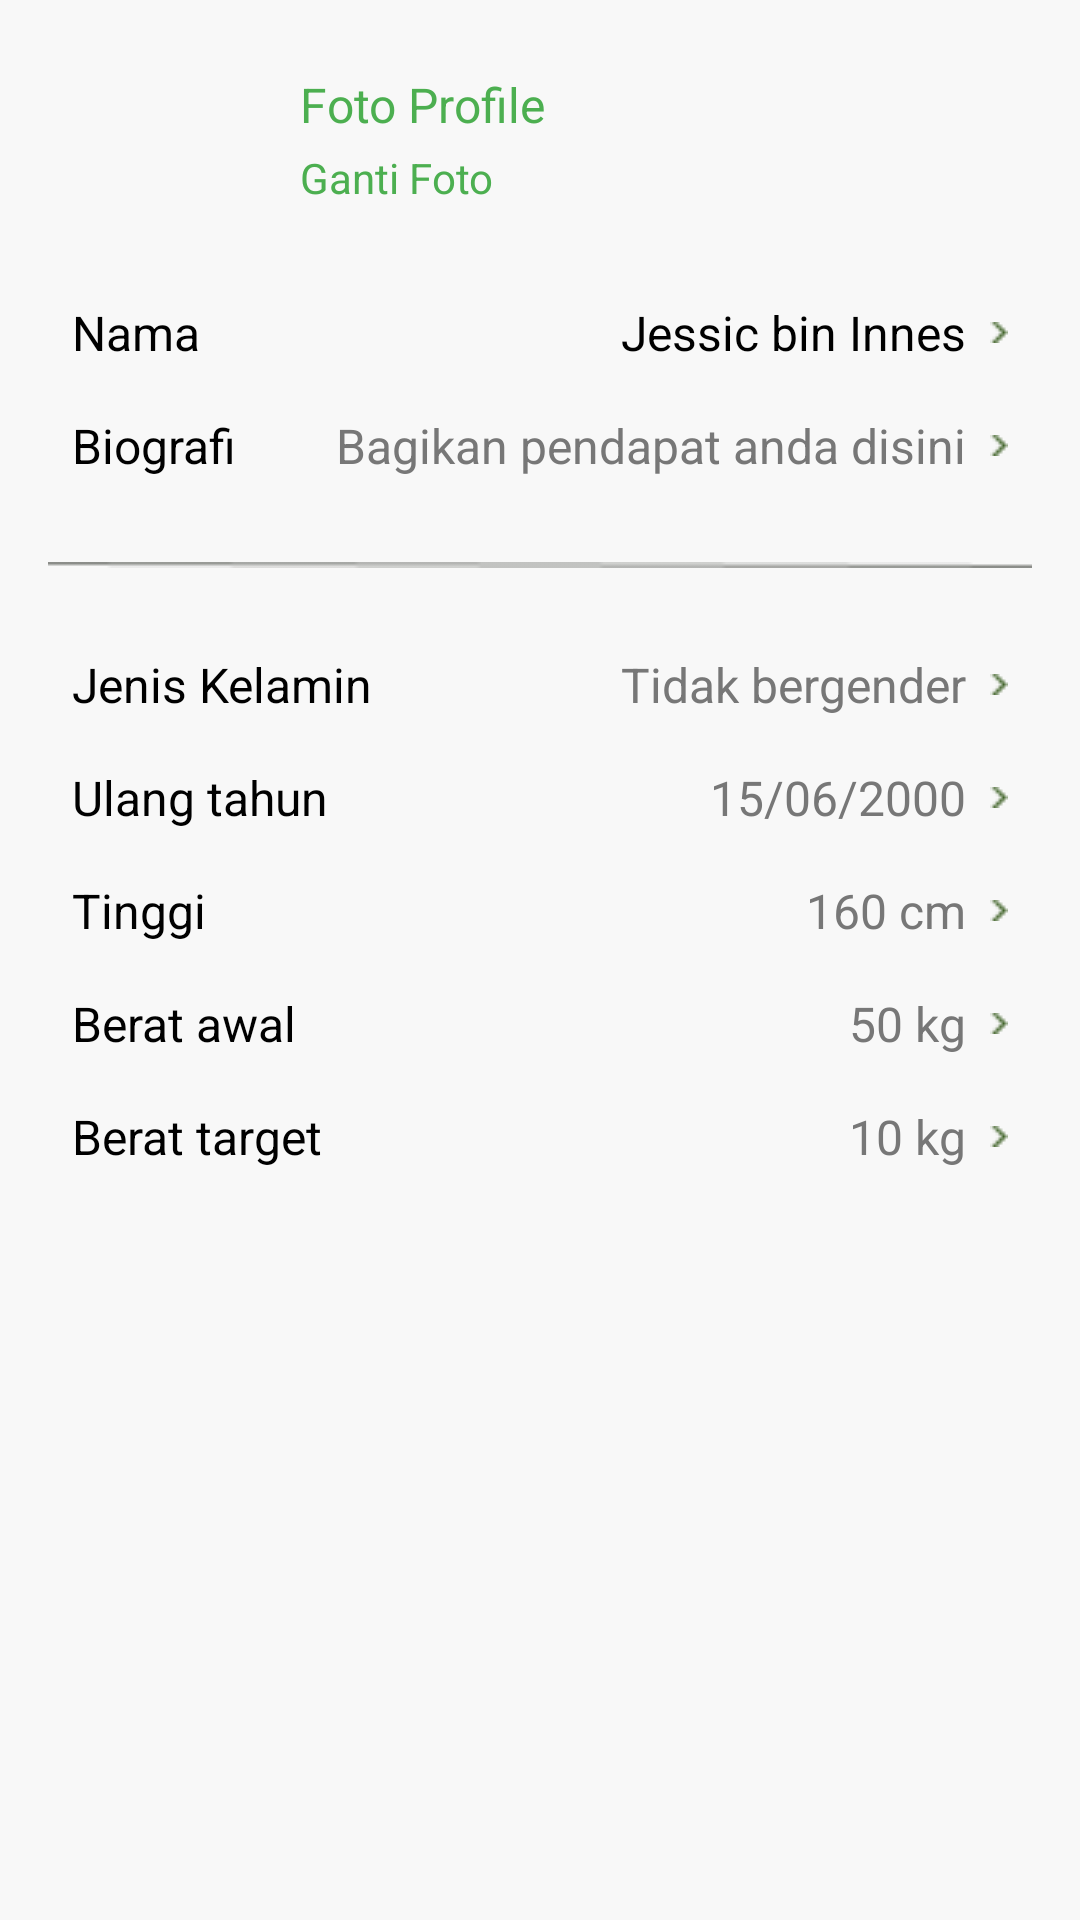

Write the Android layout XML for this screen, with the resource values it uses.
<!-- AndroidManifest.xml: application theme Theme.Adek -->
<!-- res/layout/fragment_edit.xml -->
<LinearLayout
    xmlns:android="http://schemas.android.com/apk/res/android"
    android:layout_width="match_parent"
    android:layout_height="match_parent"
    android:orientation="vertical"
    android:padding="16dp"
    android:background="#f8f8f8">

    <LinearLayout
        android:layout_width="match_parent"
        android:layout_height="wrap_content"
        android:orientation="horizontal"
        android:padding="8dp">

        <ImageView
            android:id="@+id/profilePhotoImageView"
            android:layout_width="60dp"
            android:layout_height="60dp"
            android:layout_gravity="right"
            android:src="@drawable/ic_profil0"
            android:layout_marginEnd="16dp"
            android:contentDescription="Profile Photo" />

        <LinearLayout
            android:layout_width="wrap_content"
            android:layout_height="wrap_content"
            android:orientation="vertical">

            <TextView
                android:layout_width="wrap_content"
                android:layout_height="wrap_content"
                android:text="Foto Profile"
                android:textColor="#4CAF50"
                android:textSize="16sp"
                android:layout_gravity="start" />

            <TextView
                android:id="@+id/changePhotoText"
                android:layout_width="wrap_content"
                android:layout_height="wrap_content"
                android:text="Ganti Foto"
                android:textColor="#4CAF50"
                android:textSize="14sp"
                android:layout_marginTop="4dp" />
        </LinearLayout>
    </LinearLayout>

    <LinearLayout
        android:layout_width="match_parent"
        android:layout_height="wrap_content"
        android:orientation="horizontal"
        android:padding="8dp">

        <TextView
            android:layout_width="wrap_content"
            android:layout_height="wrap_content"
            android:text="Nama"
            android:textColor="#000"
            android:layout_weight="1"
            android:textSize="16sp" />

        <TextView
            android:id="@+id/nameTextView"
            android:layout_width="wrap_content"
            android:layout_height="wrap_content"
            android:text="Jessic bin Innes"
            android:textSize="16sp"
            android:textColor="#000" />
        <ImageView
            android:layout_width="wrap_content"
            android:layout_height="wrap_content"
            android:src="@drawable/ic_arrow_right"
            android:layout_gravity="center_vertical"
            android:layout_marginStart="8dp"
            android:contentDescription="Arrow" />
    </LinearLayout>

    <LinearLayout
        android:layout_width="match_parent"
        android:layout_height="wrap_content"
        android:orientation="horizontal"
        android:padding="8dp">

        <TextView
            android:layout_width="wrap_content"
            android:layout_height="wrap_content"
            android:text="Biografi"
            android:textColor="#000"
            android:layout_weight="1"
            android:textSize="16sp" />

        <TextView
            android:id="@+id/bioTextView"
            android:layout_width="wrap_content"
            android:layout_height="wrap_content"
            android:text="Bagikan pendapat anda disini"
            android:textSize="16sp"
            android:textColor="#777" />
        <ImageView
            android:layout_width="wrap_content"
            android:layout_height="wrap_content"
            android:src="@drawable/ic_arrow_right"
            android:layout_gravity="center_vertical"
            android:layout_marginStart="8dp"
            android:contentDescription="Arrow" />
    </LinearLayout>

    <ImageView
        android:layout_width="wrap_content"
        android:layout_height="wrap_content"
        android:background="@drawable/garis"
        android:layout_marginTop="20dp"
        android:layout_marginBottom="20dp"/>

    <LinearLayout
        android:layout_width="match_parent"
        android:layout_height="wrap_content"
        android:orientation="horizontal"
        android:padding="8dp">

        <TextView
            android:layout_width="wrap_content"
            android:layout_height="wrap_content"
            android:text="Jenis Kelamin"
            android:textColor="#000"
            android:layout_weight="1"
            android:textSize="16sp" />

        <TextView
            android:id="@+id/genderTextView"
            android:layout_width="wrap_content"
            android:layout_height="wrap_content"
            android:text="Tidak bergender"
            android:textSize="16sp"
            android:textColor="#777" />
        <ImageView
            android:layout_width="wrap_content"
            android:layout_height="wrap_content"
            android:src="@drawable/ic_arrow_right"
            android:layout_gravity="center_vertical"
            android:layout_marginStart="8dp"
            android:contentDescription="Arrow" />
    </LinearLayout>

    <LinearLayout
        android:layout_width="match_parent"
        android:layout_height="wrap_content"
        android:orientation="horizontal"
        android:padding="8dp">

        <TextView
            android:layout_width="wrap_content"
            android:layout_height="wrap_content"
            android:text="Ulang tahun"
            android:textColor="#000"
            android:layout_weight="1"
            android:textSize="16sp" />

        <TextView
            android:id="@+id/birthdayTextView"
            android:layout_width="wrap_content"
            android:layout_height="wrap_content"
            android:text="15/06/2000"
            android:textSize="16sp"
            android:textColor="#777" />
        <ImageView
            android:layout_width="wrap_content"
            android:layout_height="wrap_content"
            android:src="@drawable/ic_arrow_right"
            android:layout_gravity="center_vertical"
            android:layout_marginStart="8dp"
            android:contentDescription="Arrow" />
    </LinearLayout>

    <LinearLayout
        android:layout_width="match_parent"
        android:layout_height="wrap_content"
        android:orientation="horizontal"
        android:padding="8dp">

        <TextView
            android:layout_width="wrap_content"
            android:layout_height="wrap_content"
            android:text="Tinggi"
            android:textColor="#000"
            android:layout_weight="1"
            android:textSize="16sp" />

        <TextView
            android:id="@+id/heightTextView"
            android:layout_width="wrap_content"
            android:layout_height="wrap_content"
            android:text="160 cm"
            android:textSize="16sp"
            android:textColor="#777" />
        <ImageView
            android:layout_width="wrap_content"
            android:layout_height="wrap_content"
            android:src="@drawable/ic_arrow_right"
            android:layout_gravity="center_vertical"
            android:layout_marginStart="8dp"
            android:contentDescription="Arrow" />
    </LinearLayout>

    <LinearLayout
        android:layout_width="match_parent"
        android:layout_height="wrap_content"
        android:orientation="horizontal"
        android:padding="8dp">

        <TextView
            android:layout_width="wrap_content"
            android:layout_height="wrap_content"
            android:text="Berat awal"
            android:textColor="#000"
            android:layout_weight="1"
            android:textSize="16sp" />

        <TextView
            android:id="@+id/startWeightTextView"
            android:layout_width="wrap_content"
            android:layout_height="wrap_content"
            android:text="50 kg"
            android:textSize="16sp"
            android:textColor="#777" />
        <ImageView
            android:layout_width="wrap_content"
            android:layout_height="wrap_content"
            android:src="@drawable/ic_arrow_right"
            android:layout_gravity="center_vertical"
            android:layout_marginStart="8dp"
            android:contentDescription="Arrow" />
    </LinearLayout>

    <LinearLayout
        android:layout_width="match_parent"
        android:layout_height="wrap_content"
        android:orientation="horizontal"
        android:padding="8dp">

        <TextView
            android:layout_width="330dp"
            android:layout_height="wrap_content"
            android:layout_weight="1"
            android:text="Berat target"
            android:textColor="#000"
            android:textSize="16sp" />

        <TextView
            android:id="@+id/targetWeightTextView"
            android:layout_width="wrap_content"
            android:layout_height="wrap_content"
            android:text="10 kg"
            android:textSize="16sp"
            android:textColor="#777" />
        <ImageView
            android:layout_width="wrap_content"
            android:layout_height="wrap_content"
            android:src="@drawable/ic_arrow_right"
            android:layout_gravity="center_vertical"
            android:layout_marginStart="8dp"
            android:contentDescription="Arrow" />
    </LinearLayout>

</LinearLayout>
<!-- resources referenced by this layout -->
<resources>
  <!-- drawable garis: png bitmap (drawable, 247 bytes) -->
  <!-- drawable ic_arrow_right: png bitmap (drawable, 236 bytes) -->
  <style name="Theme.Adek" parent="Base.Theme.Adek" />
  <style name="Base.Theme.Adek" parent="Theme.AppCompat.Light.NoActionBar">
          
          
      </style>
</resources>
